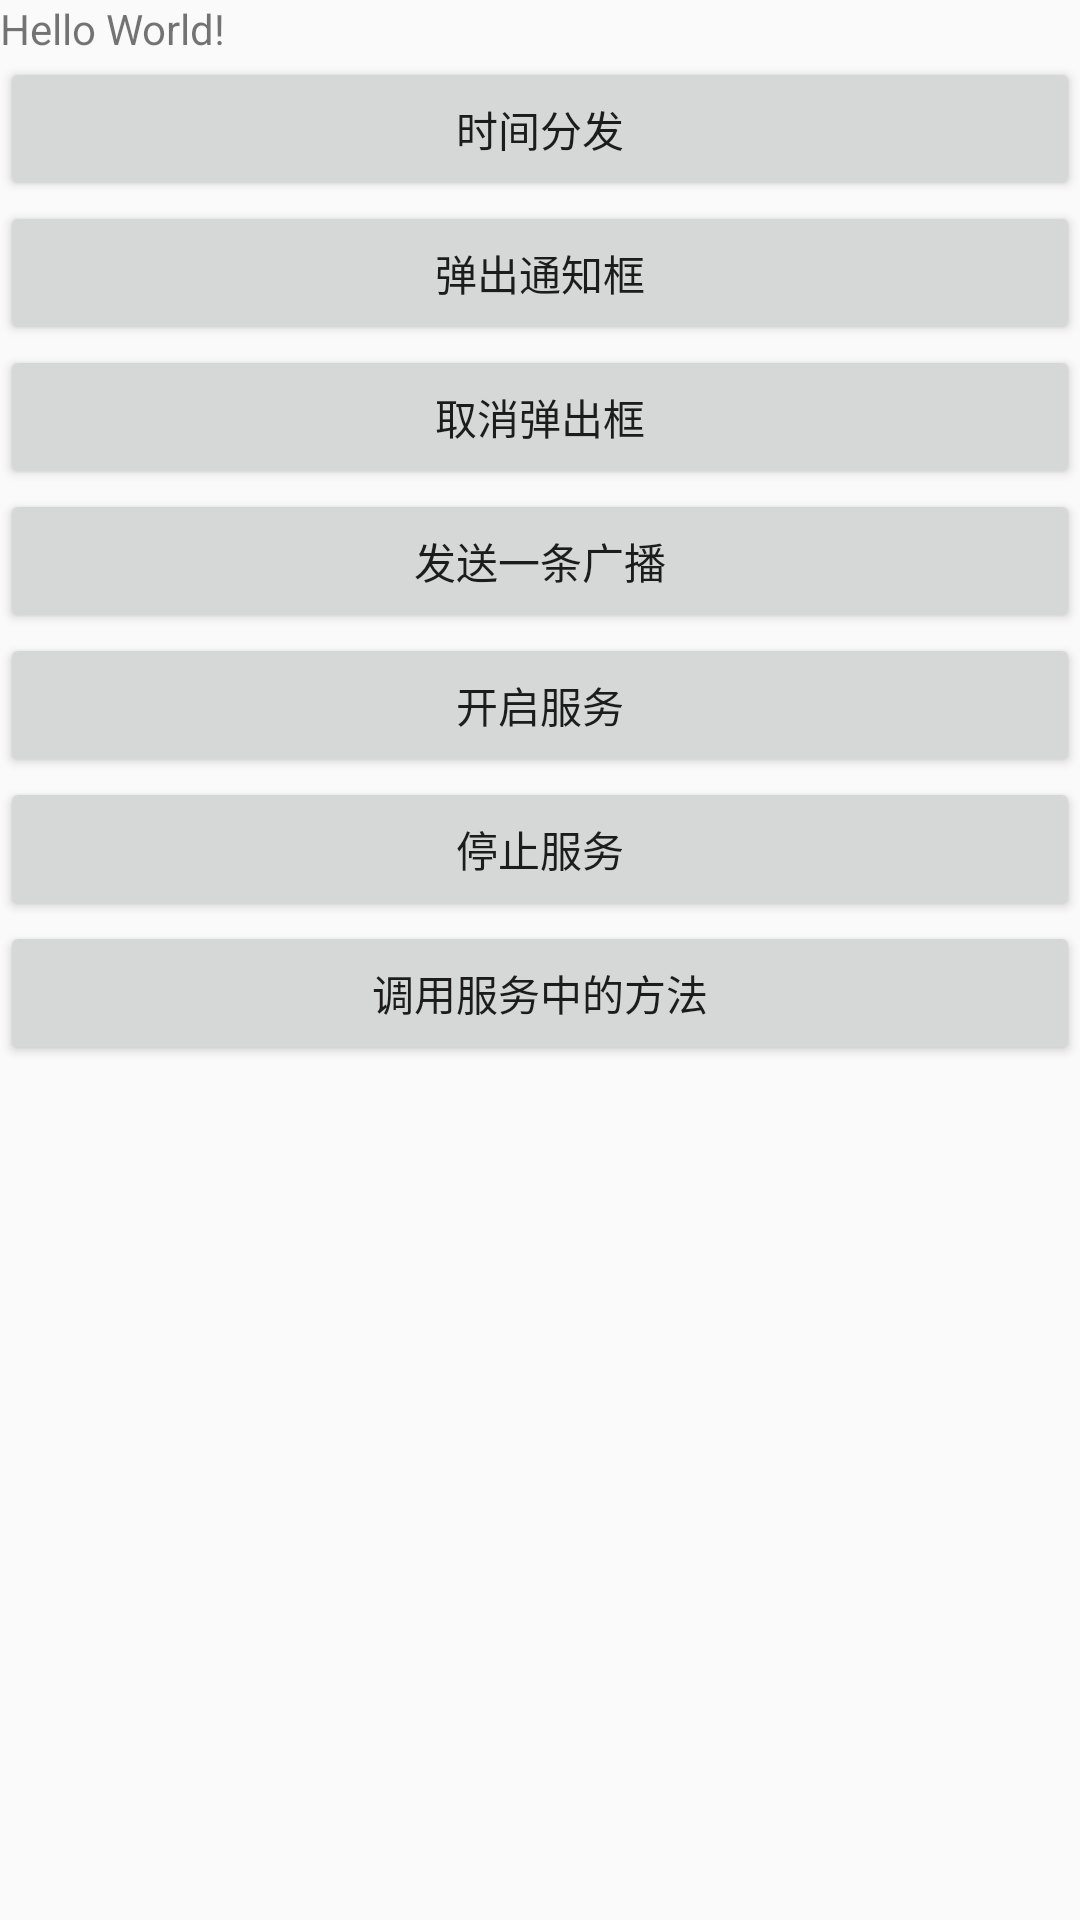

The Android layout XML behind this screen, and the referenced resources:
<!-- AndroidManifest.xml: application theme MyAppTheme -->
<!-- res/layout/activity_main.xml -->
<?xml version="1.0" encoding="utf-8"?>
<LinearLayout xmlns:android="http://schemas.android.com/apk/res/android"
    xmlns:tools="http://schemas.android.com/tools"
    android:layout_width="match_parent"
    android:layout_height="match_parent"
    android:orientation="vertical"
    android:fitsSystemWindows="true"
    tools:context="com.example.andy.myapplication.MainActivity">

    <TextView
        android:onClick="tv"
        android:layout_width="wrap_content"
        android:layout_height="wrap_content"
        android:text="Hello World!"
        />

    <Button
        android:id="@+id/btn"
        android:layout_width="match_parent"
        android:layout_height="wrap_content"
        android:text="@string/timeFenfa"/>
    <Button
        android:id="@+id/btn_notification"
        android:layout_width="match_parent"
        android:layout_height="wrap_content"
        android:text="@string/openNotifi"/>
    <Button
        android:id="@+id/btn_cancle_notification"
        android:layout_width="match_parent"
        android:layout_height="wrap_content"
        android:text="@string/cancle"/>
    <Button
        android:id="@+id/send_broadcast"
        android:layout_width="match_parent"
        android:layout_height="wrap_content"
        android:text="@string/sendBroadCast"/>

    <Button
        android:id="@+id/start_service"
        android:layout_width="match_parent"
        android:layout_height="wrap_content"
        android:text="@string/startService"/>
    <Button
        android:id="@+id/stop_service"
        android:layout_width="match_parent"
        android:layout_height="wrap_content"
        android:text="@string/stopService"/>
    <Button
        android:id="@+id/service_function"
        android:layout_width="match_parent"
        android:layout_height="wrap_content"
        android:text="@string/serviceFunction"/>

</LinearLayout>
<!-- resources referenced by this layout -->
<resources>
  <string name="cancle">取消弹出框</string>
  <string name="openNotifi">弹出通知框</string>
  <string name="sendBroadCast">发送一条广播</string>
  <string name="serviceFunction">调用服务中的方法</string>
  <string name="startService">开启服务</string>
  <string name="stopService">停止服务</string>
  <string name="timeFenfa">时间分发</string>
  <style name="MyAppTheme" parent="Theme.AppCompat.Light.NoActionBar">
          
          
          
          
          
      </style>
</resources>
